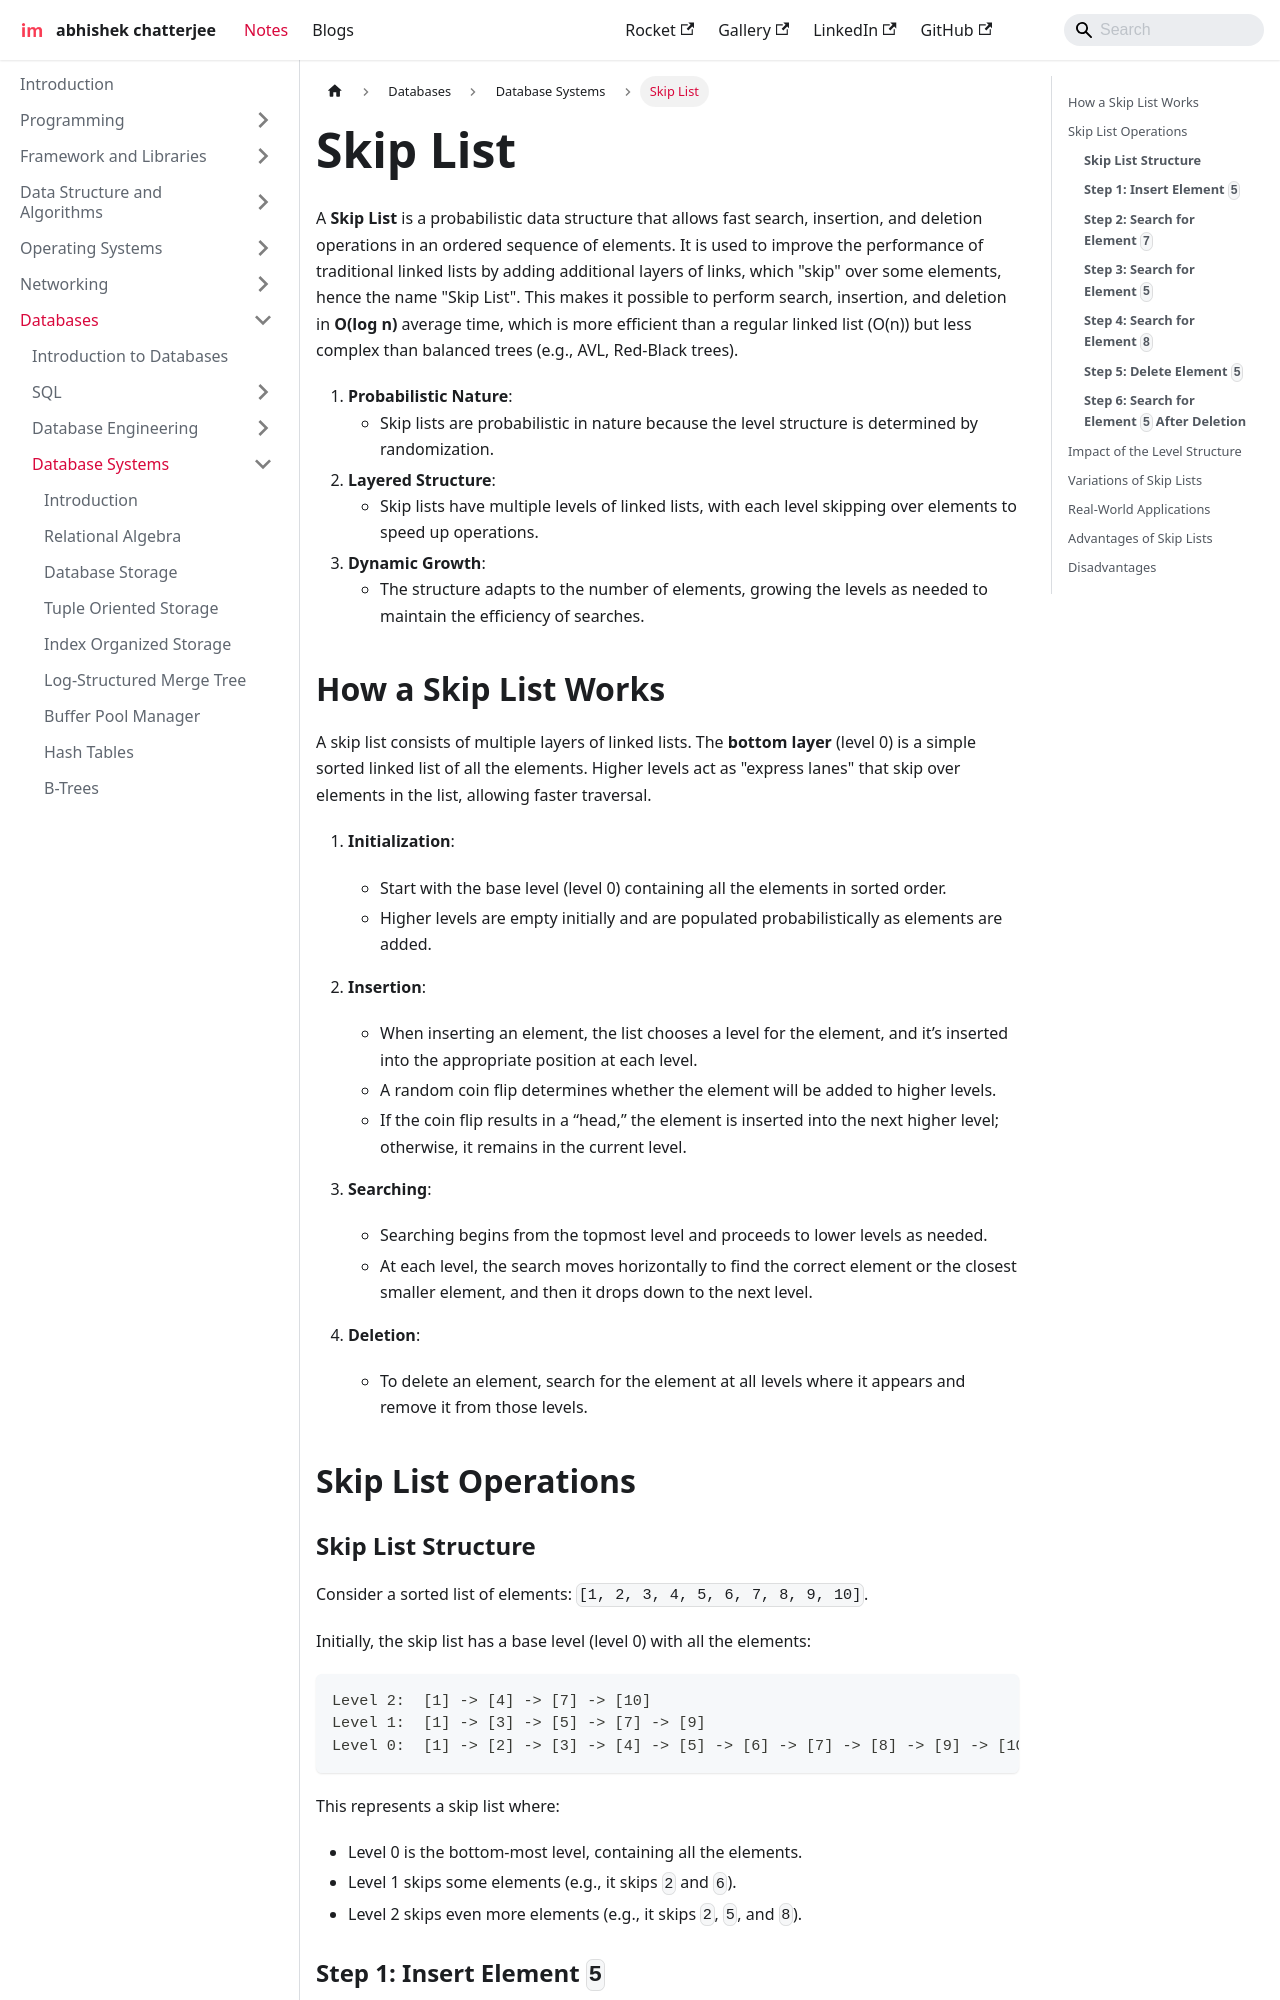

repository: imdeepmind/imdeepmind.github.io · page: docs/databases/database-systems/skip-list/index.html · generator: docusaurus

---
sidebar_position: 11
---

# Skip List

A **Skip List** is a probabilistic data structure that allows fast search, insertion, and deletion operations in an ordered sequence of elements. It is used to improve the performance of traditional linked lists by adding additional layers of links, which "skip" over some elements, hence the name "Skip List". This makes it possible to perform search, insertion, and deletion in **O(log n)** average time, which is more efficient than a regular linked list (O(n)) but less complex than balanced trees (e.g., AVL, Red-Black trees).

1. **Probabilistic Nature**:
   - Skip lists are probabilistic in nature because the level structure is determined by randomization.
2. **Layered Structure**:
   - Skip lists have multiple levels of linked lists, with each level skipping over elements to speed up operations.
3. **Dynamic Growth**:
   - The structure adapts to the number of elements, growing the levels as needed to maintain the efficiency of searches.

## How a Skip List Works

A skip list consists of multiple layers of linked lists. The **bottom layer** (level 0) is a simple sorted linked list of all the elements. Higher levels act as "express lanes" that skip over elements in the list, allowing faster traversal.

1. **Initialization**:

   - Start with the base level (level 0) containing all the elements in sorted order.
   - Higher levels are empty initially and are populated probabilistically as elements are added.

2. **Insertion**:

   - When inserting an element, the list chooses a level for the element, and it’s inserted into the appropriate position at each level.
   - A random coin flip determines whether the element will be added to higher levels.
   - If the coin flip results in a “head,” the element is inserted into the next higher level; otherwise, it remains in the current level.

3. **Searching**:

   - Searching begins from the topmost level and proceeds to lower levels as needed.
   - At each level, the search moves horizontally to find the correct element or the closest smaller element, and then it drops down to the next level.

4. **Deletion**:
   - To delete an element, search for the element at all levels where it appears and remove it from those levels.

## Skip List Operations
